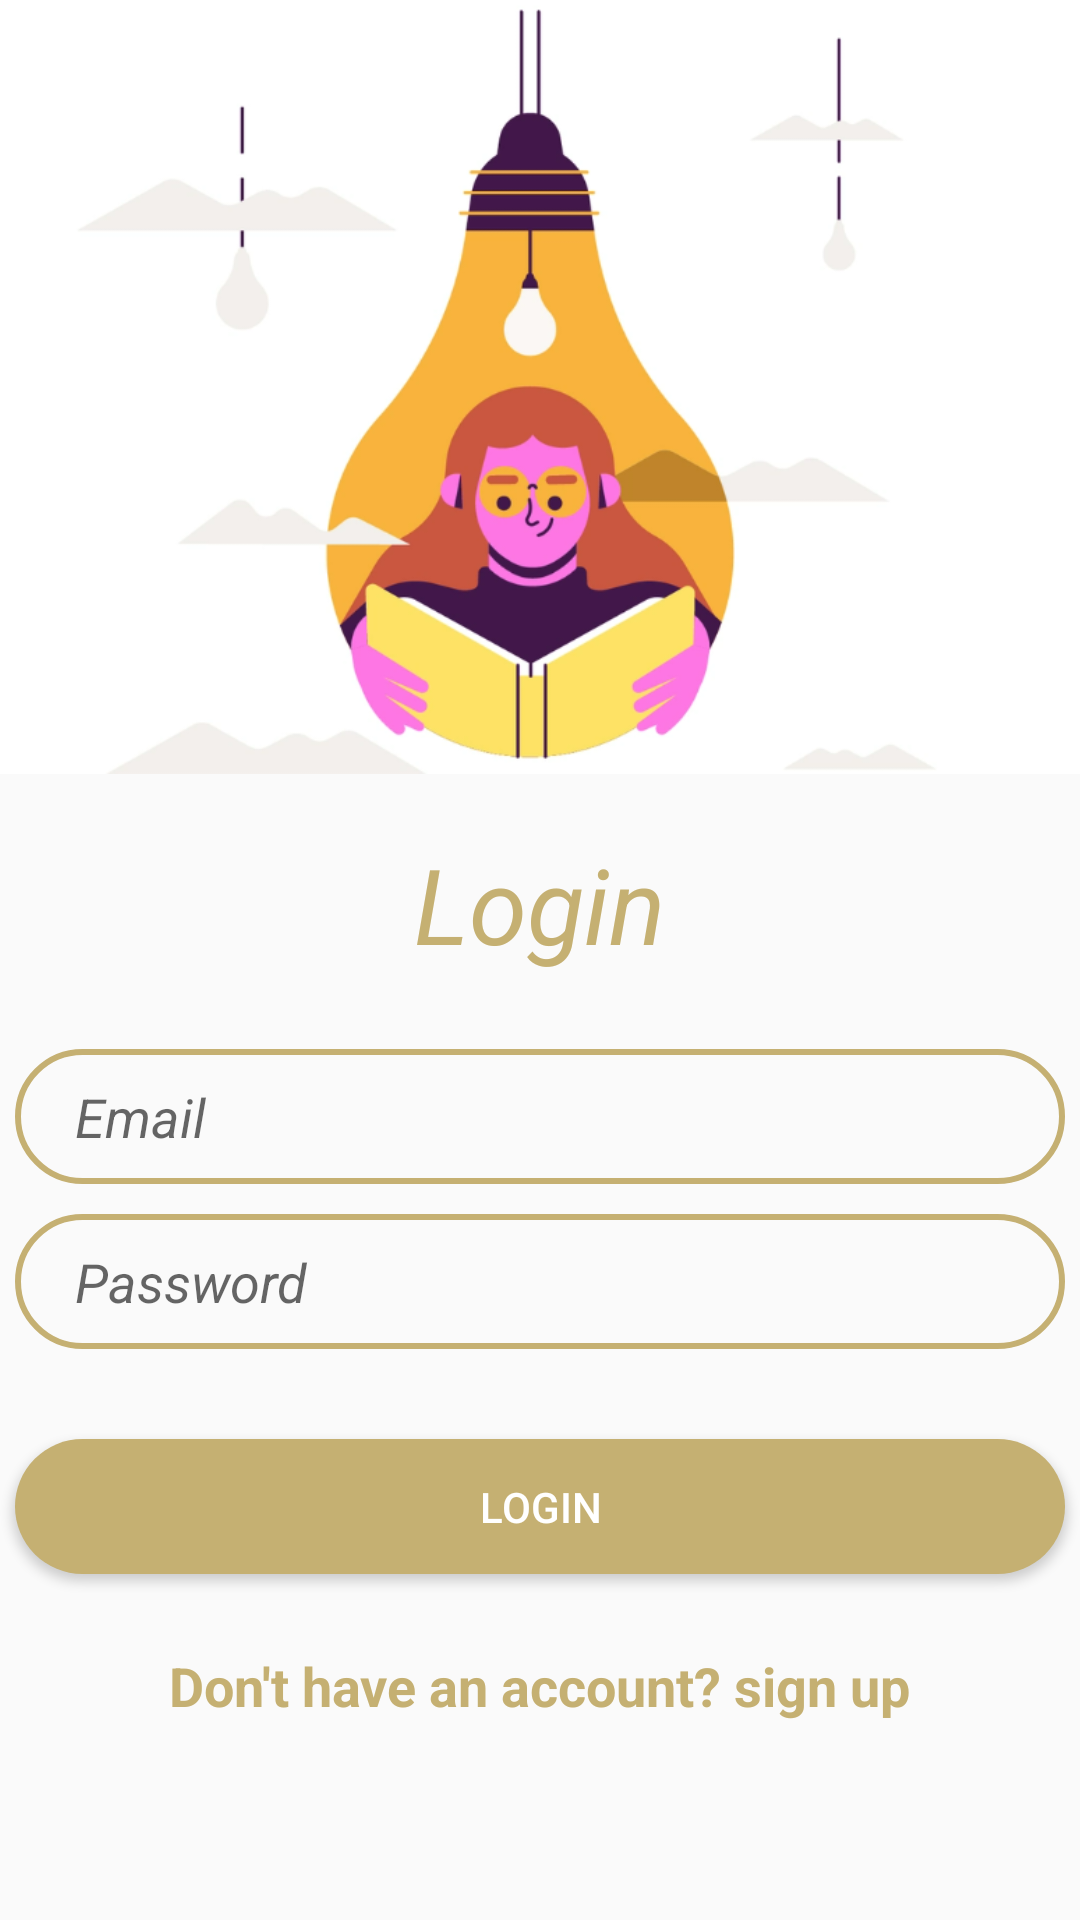

Here is an Android app screen rendered from its layout file. Give the layout XML and the strings, colors and styles it references.
<!-- AndroidManifest.xml: application theme Theme.AppCompat.Light.DarkActionBar -->
<!-- res/layout/activity_login.xml -->
<?xml version="1.0" encoding="utf-8"?>
<LinearLayout xmlns:android="http://schemas.android.com/apk/res/android"
    xmlns:app="http://schemas.android.com/apk/res-auto"
    xmlns:tools="http://schemas.android.com/tools"
    android:layout_width="match_parent"
    android:layout_height="match_parent"
    tools:context=".RegisterActivity"
    android:layout_gravity="center_horizontal"
    android:orientation="vertical">

    <ImageView
        android:layout_width="500dp"
        android:layout_height="258dp"
        android:layout_gravity="center_horizontal"
        android:src="@drawable/dribbble_bg"></ImageView>


    <TextView
        android:layout_width="wrap_content"
        android:layout_height="wrap_content"
        android:text="Login"
        android:textSize="35dp"
        android:layout_gravity="center_horizontal"
        android:textColor="#C5B072"
        android:textStyle="italic"
        android:layout_marginTop="20dp"
        ></TextView>

    <EditText
        android:layout_width="350dp"
        android:layout_height="45dp"
        android:hint="Email"
        android:layout_marginTop="25dp"
        android:paddingLeft="20dp"
        android:textStyle="italic"
        android:textColor="#C5B072"
        android:background="@drawable/input_bg"
        android:layout_gravity="center_horizontal"
        android:id="@+id/etEmail2"
        android:drawableLeft="@drawable/ic_email"
        android:drawablePadding="10dp"></EditText>

    <EditText
        android:layout_width="350dp"
        android:layout_height="45dp"
        android:hint="Password"
        android:layout_marginTop="10dp"
        android:paddingLeft="20dp"
        android:inputType="textPassword"
        android:textStyle="italic"
        android:textColor="#C5B072"
        android:background="@drawable/input_bg"
        android:layout_gravity="center_horizontal"
        android:id="@+id/etPassword2"
        android:drawableLeft="@drawable/ic_password"
        android:drawablePadding="10dp"></EditText>


    <androidx.appcompat.widget.AppCompatButton
        android:layout_width="350dp"
        android:layout_height="45dp"
        android:text="login"
        android:textColor="@color/white"
        android:layout_marginTop="30dp"
        android:background="@drawable/btn_bg"
        android:layout_gravity="center_horizontal"
        android:id="@+id/btn_login"></androidx.appcompat.widget.AppCompatButton>

    <TextView
        android:layout_width="wrap_content"
        android:layout_height="wrap_content"
        android:text="Don't have an account? sign up"
        android:textColor="#C5B072"
        android:layout_marginTop="25dp"
        android:layout_gravity="center_horizontal"
        android:textStyle="bold"
        android:textSize="18dp"
        android:id="@+id/linktextview2"></TextView>


</LinearLayout>
<!-- resources referenced by this layout -->
<resources>
  <!-- drawable btn_bg (drawable) -->
  <?xml version="1.0" encoding="utf-8"?>
  <shape xmlns:android="http://schemas.android.com/apk/res/android">
  
      <solid android:color="#C5B072"/>
      <corners android:radius="70dp"/>
  
  </shape>
  <!-- drawable dribbble_bg: png bitmap (drawable, 88045 bytes) -->
  <!-- drawable input_bg (drawable) -->
  <?xml version="1.0" encoding="utf-8"?>
  <shape xmlns:android="http://schemas.android.com/apk/res/android">
  
      <stroke android:color="#C5B072" android:width="2dp"/>
      <corners android:radius="70dp"/>
  </shape>
  <!-- not gathered from this repository: default colours our renderer supplied (Android Studio template values) -->
  <color name="white">#FFFFFFFF</color>
</resources>
